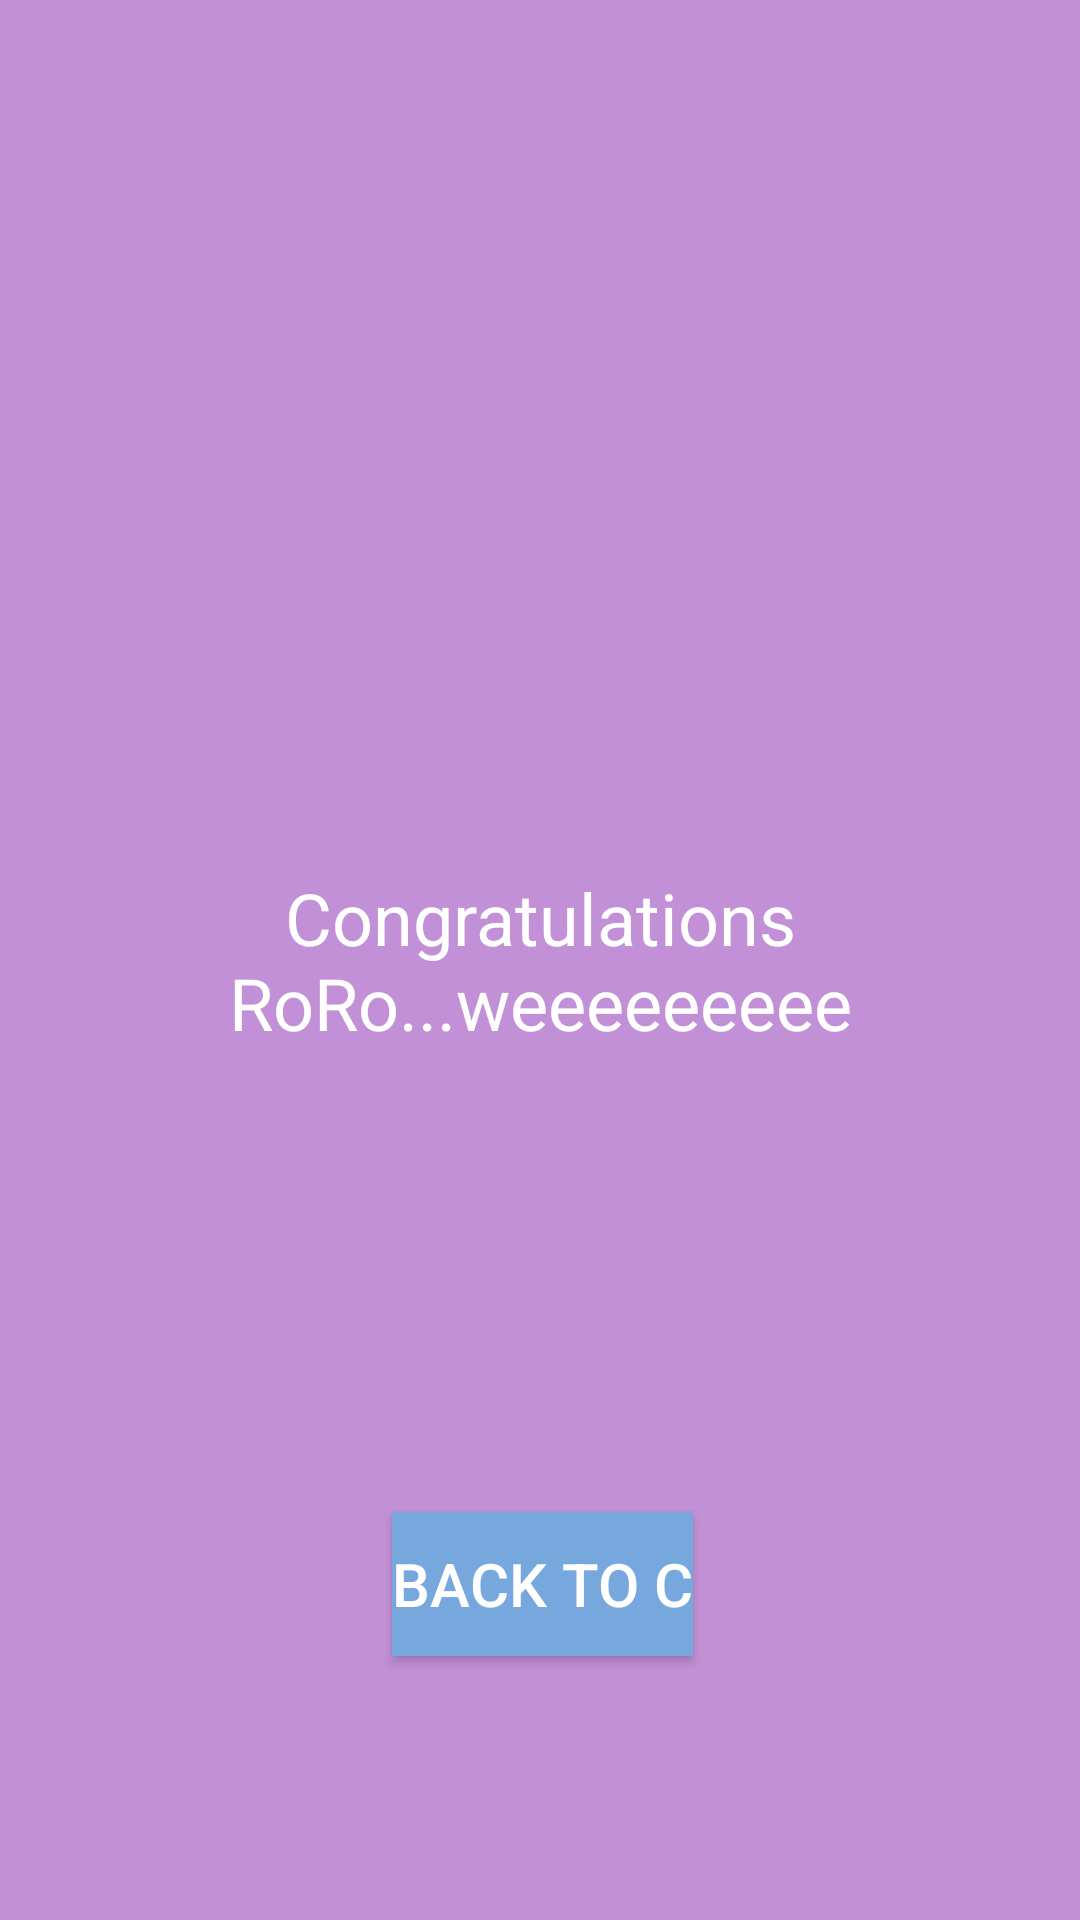

Here is an Android app screen rendered from its layout file. Give the layout XML and the strings, colors and styles it references.
<!-- AndroidManifest.xml: application theme Theme.Practice_Navigation_Component_Android_Jetpack -->
<!-- res/layout/fragment_d.xml -->
<?xml version="1.0" encoding="utf-8"?>
<layout xmlns:android="http://schemas.android.com/apk/res/android"
    xmlns:tools="http://schemas.android.com/tools"
    xmlns:app="http://schemas.android.com/apk/res-auto">

    <data>

    </data>

    <androidx.constraintlayout.widget.ConstraintLayout
        android:layout_width="match_parent"
        android:layout_height="match_parent"
        tools:context=".AFragment"
        android:background="#C290D6">

        <TextView
            android:id="@+id/textView"
            android:layout_width="match_parent"
            android:layout_height="match_parent"
            android:text="@string/congratulations_roro"
            android:layout_margin="16dp"
            android:textColor="@color/white"
            android:textSize="24sp"
            android:gravity="center"/>

        <Button
            android:id="@+id/btn_back_to_C"
            android:layout_width="wrap_content"
            android:layout_height="wrap_content"
            android:layout_marginTop="504dp"
            android:background="#77A8DD"
            android:elevation="4dp"
            android:textColor="@color/white"
            android:text="@string/back_to_c"
            android:textSize="20sp"
            app:layout_constraintEnd_toEndOf="parent"
            app:layout_constraintHorizontal_bias="0.47"
            app:layout_constraintStart_toStartOf="@+id/textView"
            app:layout_constraintTop_toTopOf="parent" />

    </androidx.constraintlayout.widget.ConstraintLayout>

</layout>
<!-- resources referenced by this layout -->
<resources>
  <string name="back_to_c">Back to C</string>
  <string name="congratulations_roro">Congratulations RoRo...weeeeeeeee</string>
  <style name="Theme.Practice_Navigation_Component_Android_Jetpack" parent="Theme.AppCompat.DayNight.NoActionBar">
          
          <item name="colorPrimary">@color/purple_500</item>
          <item name="colorPrimaryVariant">@color/purple_700</item>
          <item name="colorOnPrimary">@color/white</item>
          
          <item name="colorSecondary">@color/teal_200</item>
          <item name="colorSecondaryVariant">@color/teal_700</item>
          <item name="colorOnSecondary">@color/black</item>
          
          <item name="android:statusBarColor">@color/white</item>
          
      </style>
  <!-- not gathered from this repository: default colours our renderer supplied (Android Studio template values) -->
  <color name="purple_500">#FF6200EE</color>
  <color name="purple_700">#FF3700B3</color>
  <color name="teal_200">#FF03DAC5</color>
  <color name="teal_700">#FF018786</color>
  <color name="black">#FF000000</color>
  <color name="white">#FFFFFFFF</color>
</resources>
